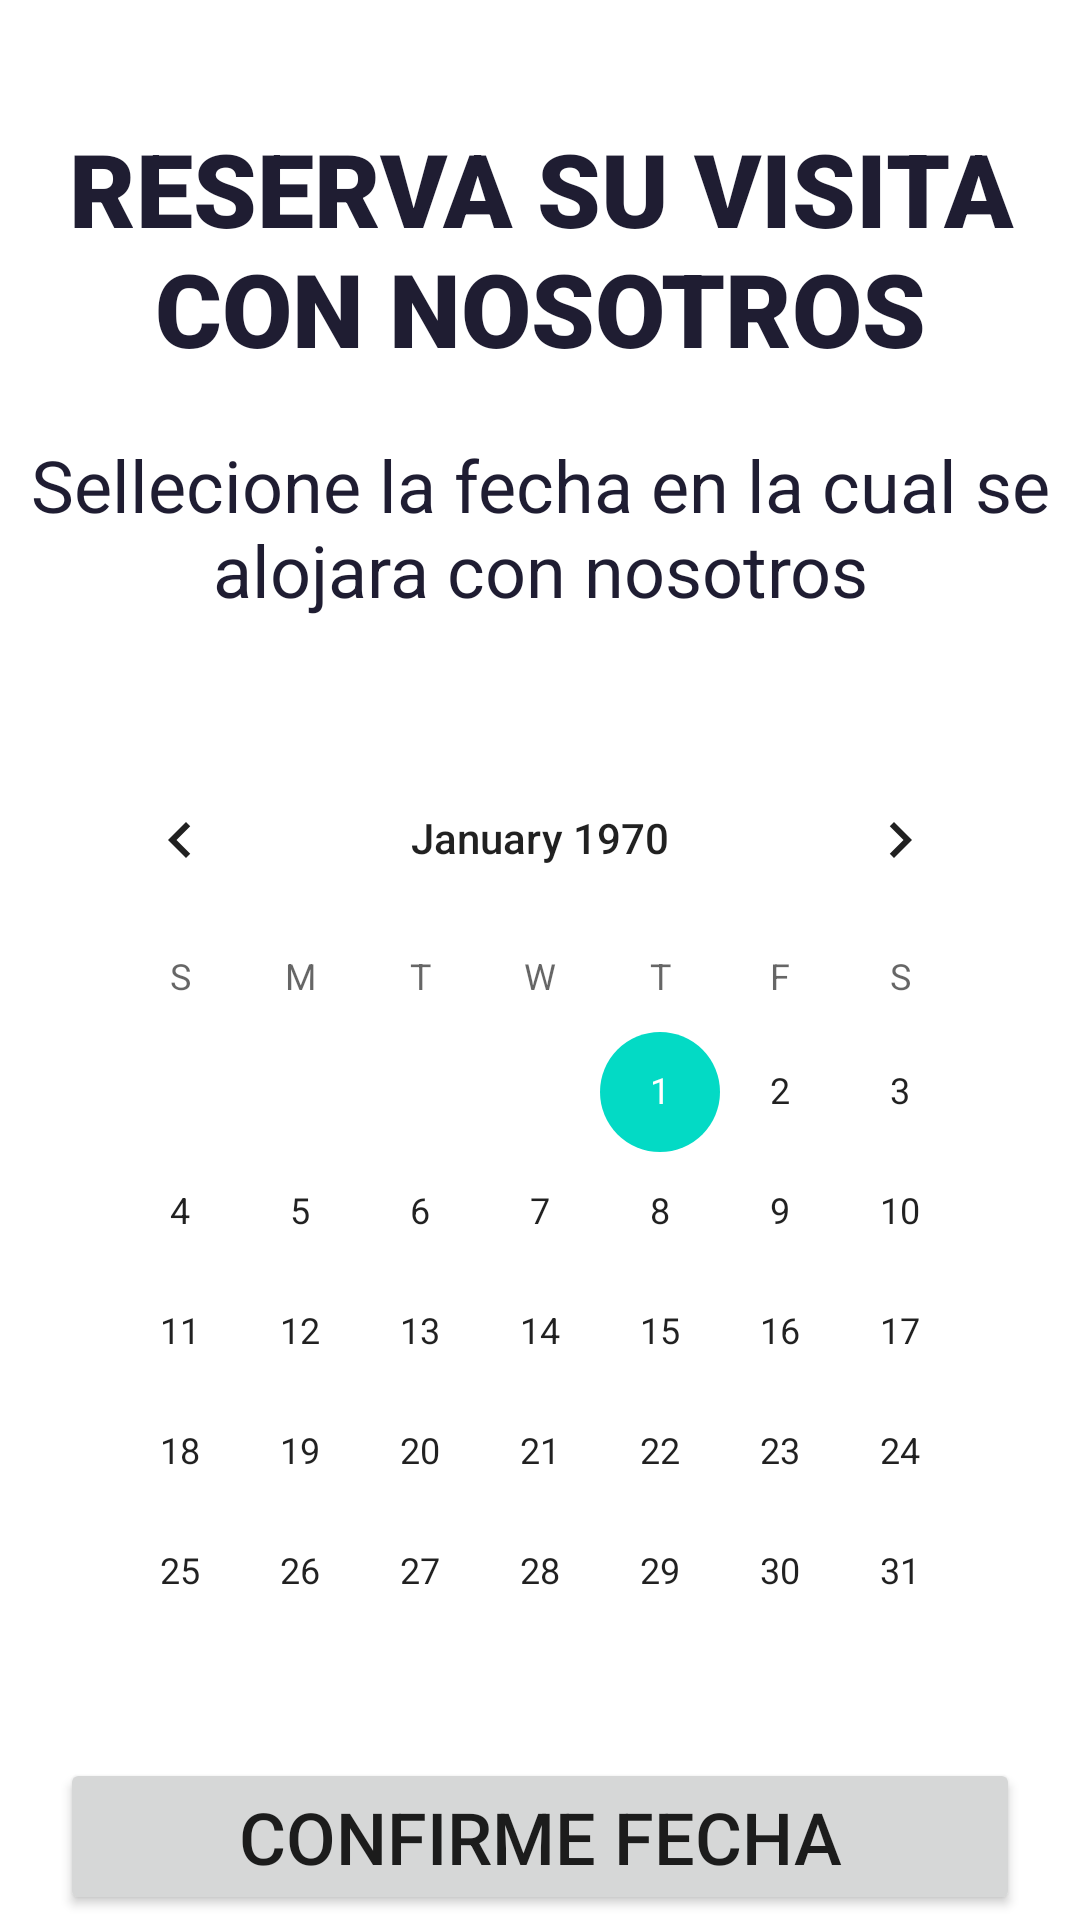

Android layout source for this screen:
<!-- AndroidManifest.xml: application theme Theme.VALQUIRIAAPP -->
<!-- res/layout/fragment_dashboard.xml -->
<?xml version="1.0" encoding="utf-8"?>
<LinearLayout xmlns:android="http://schemas.android.com/apk/res/android"
    xmlns:app="http://schemas.android.com/apk/res-auto"
    xmlns:tools="http://schemas.android.com/tools"
    android:layout_width="match_parent"
    android:layout_height="match_parent"
    android:orientation="vertical"
    tools:context=".ui.dashboard.DashboardFragment">

    <TextView
        android:id="@+id/text_dashboard"
        android:layout_width="match_parent"
        android:layout_height="wrap_content"
        android:layout_marginStart="8dp"
        android:layout_marginTop="40dp"
        android:layout_marginEnd="8dp"
        android:fontFamily="sans-serif-black"
        android:text="RESERVA SU VISITA CON NOSOTROS"
        android:textAlignment="center"
        android:textColor="@color/blue_oscuro"
        android:textSize="34sp"
        android:textStyle="bold" />

    <TextView
        android:id="@+id/textView4"
        android:layout_width="match_parent"
        android:layout_height="wrap_content"
        android:layout_marginTop="20dp"
        android:text="Sellecione la fecha en la cual se alojara con nosotros"
        android:textAlignment="center"
        android:textColor="@color/blue_oscuro"
        android:textSize="24sp" />

    <CalendarView
        android:id="@+id/calendarView"
        style="@style/Calendario"
        android:layout_width="match_parent"
        android:layout_height="300dp"
        android:layout_marginLeft="20dp"
        android:layout_marginTop="40dp"
        android:layout_marginRight="20dp" />

    <Button
        android:id="@+id/button"
        android:layout_width="match_parent"
        android:layout_height="wrap_content"
        android:layout_marginLeft="20dp"
        android:layout_marginTop="40dp"
        android:layout_marginRight="20dp"
        android:text="CONFIRME FECHA"
        android:textSize="24sp" />
</LinearLayout>
<!-- resources referenced by this layout -->
<resources>
  <color name="blue_oscuro">#1F1D32</color>
  <style name="Calendario" parent="@android:style/Widget.DeviceDefault.CalendarView">
          <item name="android:textColor">#ffffff</item>
      </style>
  <style name="Theme.VALQUIRIAAPP" parent="Theme.MaterialComponents.DayNight.DarkActionBar">
          
          <item name="colorPrimary">@color/purple_500</item>
          <item name="colorPrimaryVariant">@color/purple_700</item>
          <item name="colorOnPrimary">@color/white</item>
          
          <item name="colorSecondary">@color/teal_200</item>
          <item name="colorSecondaryVariant">@color/teal_700</item>
          <item name="colorOnSecondary">@color/black</item>
          
          <item name="android:statusBarColor">?attr/colorPrimaryVariant</item>
          
      </style>
  <color name="purple_500">#FFFFFF</color>
  <color name="white">#FFFFFFFF</color>
  <color name="teal_200">#FF03DAC5</color>
  <color name="teal_700">#FF018786</color>
  <color name="black">#FF000000</color>
  <!-- not gathered from this repository: default colours our renderer supplied (Android Studio template values) -->
  <color name="purple_700">#FF3700B3</color>
</resources>
